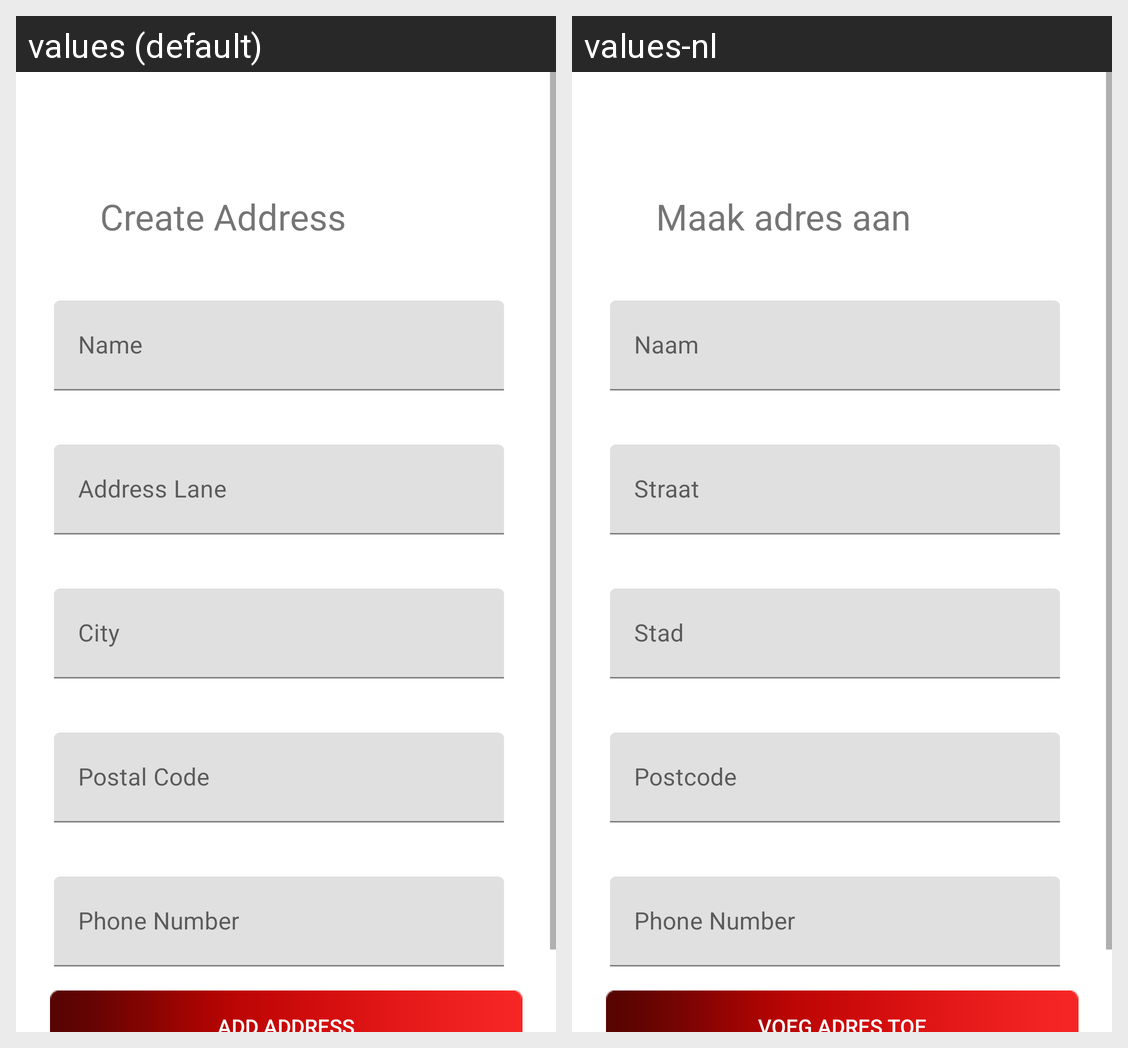

This grid shows one Android layout under two languages. Give, for every string resource on the screen, its name, the default text and each shown locale's text.
Android screen res/layout/activity_add_address.xml rendered under 2 locales, left to right: values (default), values-nl. Device: Nexus 5 (rendered at 1080×1920; each locale shown at half size, 540×960, under a caption strip naming it); theme Theme.AndroidDevApp.
Strings drawn on this screen, with the default value and each locale's value (text and hints the layout hard-codes, and strings that could not be matched under every locale, appear in the picture but are not listed):

create_address
  values: Create Address
  values-nl: Maak adres aan

add_address
  values: Add Address
  values-nl: Voeg adres toe
